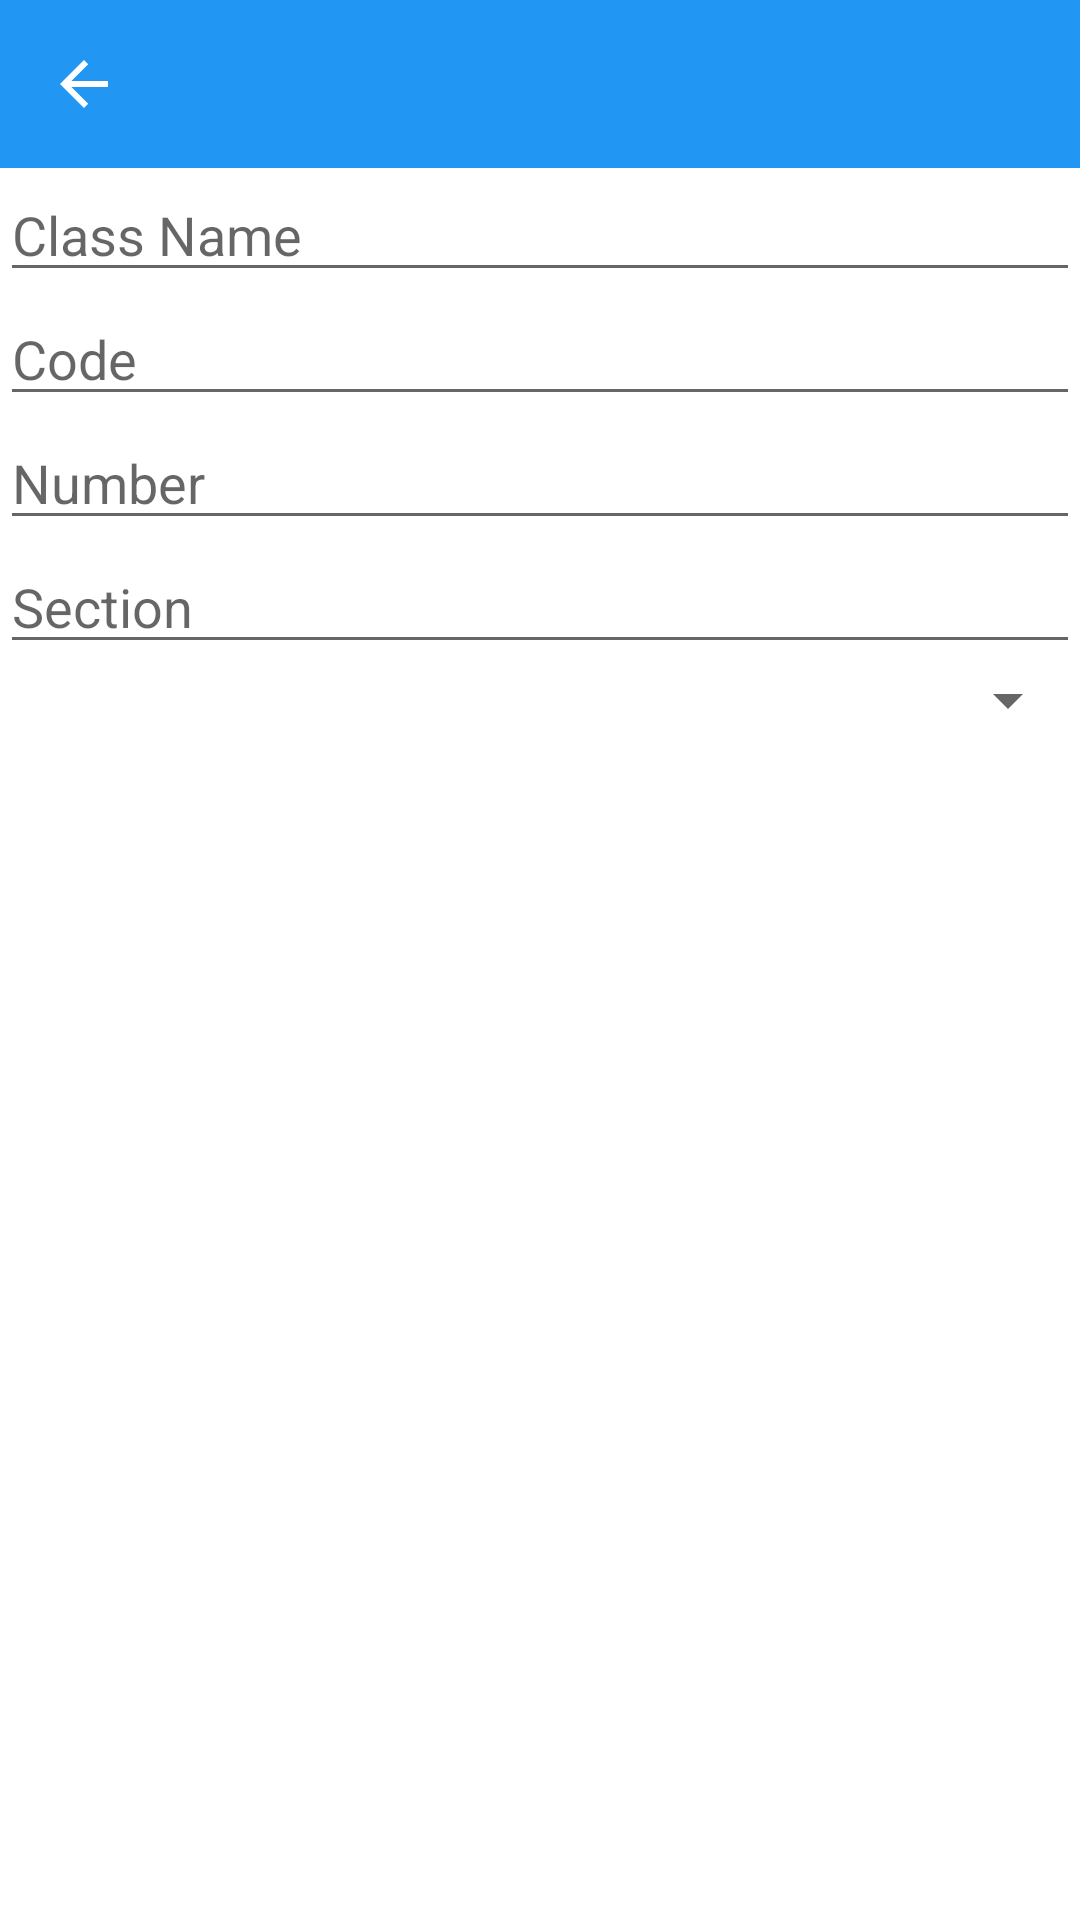

Reconstruct the res/layout file that produces this screen, plus the resources it refers to.
<!-- AndroidManifest.xml: application theme Theme.FaceMatch -->
<!-- res/layout/activity_add_class.xml -->
<RelativeLayout xmlns:android="http://schemas.android.com/apk/res/android"
    xmlns:tools="http://schemas.android.com/tools"
    android:layout_width="match_parent"
    android:layout_height="match_parent"
    tools:context="edu.csuchico.facematchroster.ui.instructor.AddClassActivity">

    <include layout="@layout/toolbar_actionbar"/>

    <LinearLayout
        android:layout_below="@+id/toolbar_actionbar"
        android:layout_width="match_parent"
        android:layout_height="match_parent"
        android:orientation="vertical">

        <EditText
            android:id="@+id/name_class"
            android:hint="Class Name"
            android:layout_width="match_parent"
            android:layout_height="wrap_content" />

        <EditText
            android:id="@+id/class_code"
            android:hint="Code"
            android:layout_width="match_parent"
            android:layout_height="wrap_content"
            android:inputType="number"/>

        <EditText
            android:id="@+id/class_number"
            android:hint="Number"
            android:layout_width="match_parent"
            android:layout_height="wrap_content"
            android:inputType="number"/>

        <EditText
            android:id="@+id/class_section"
            android:hint="Section"
            android:layout_width="match_parent"
            android:layout_height="wrap_content"
            android:inputType="number"/>

        <Spinner
            android:id="@+id/school_term_spinner"
            android:layout_width="match_parent"
            android:layout_height="wrap_content" />

    </LinearLayout>

</RelativeLayout>
<!-- res/layout/toolbar_actionbar.xml (included above) -->
<android.support.v7.widget.Toolbar
    xmlns:android="http://schemas.android.com/apk/res/android"
    xmlns:app="http://schemas.android.com/apk/res-auto"
    android:id="@+id/toolbar_actionbar"
    android:layout_width="fill_parent"
    android:layout_height="wrap_content"
    android:minHeight="?attr/actionBarSize"
    android:background="?attr/colorPrimary"
    android:layout_alignParentTop="true"
    app:navigationContentDescription="@string/abc_action_bar_up_description"
    app:navigationIcon="?attr/homeAsUpIndicator"
    app:theme="@style/ThemeOverlay.AppCompat.Dark.ActionBar">
</android.support.v7.widget.Toolbar>
<!-- resources referenced by this layout -->
<resources>
  <style name="Theme.FaceMatch" parent="Theme.FaceMatch.Base" />
  <style name="Theme.FaceMatch.Base" parent="Theme">
  
          <item name="colorPrimary">@color/primaryColor</item>
          <item name="colorPrimaryDark">@color/primaryColorDark</item>
          <item name="colorAccent">@color/colorAccent</item>
  
          <item name="windowActionBar">false</item>
          <item name="android:windowNoTitle">true</item>
  
          <item name="android:windowContentOverlay">@null</item>
          <item name="android:windowBackground">@android:color/white</item>
  
      </style>
  <style name="Theme" parent="FrameworkRoot.Theme">
          
          
          
      </style>
  <color name="primaryColor">#2196F3</color>
  <color name="primaryColorDark">#1976D2</color>
  <color name="colorAccent">#FF5252</color>
  <style name="FrameworkRoot.Theme" parent="Theme.AppCompat.Light" />
</resources>
